Run: headless pygame with SDL's dummy video driver; simulated clock (each Clock.tick advances the game by its frame time, no real sleeping); random seed 0; keys injected as events and as key.get_pressed() state; mouse plan: one left click at the window centre at the start of phase 2, then a move to the lower-right quarter at the start of phase 3.
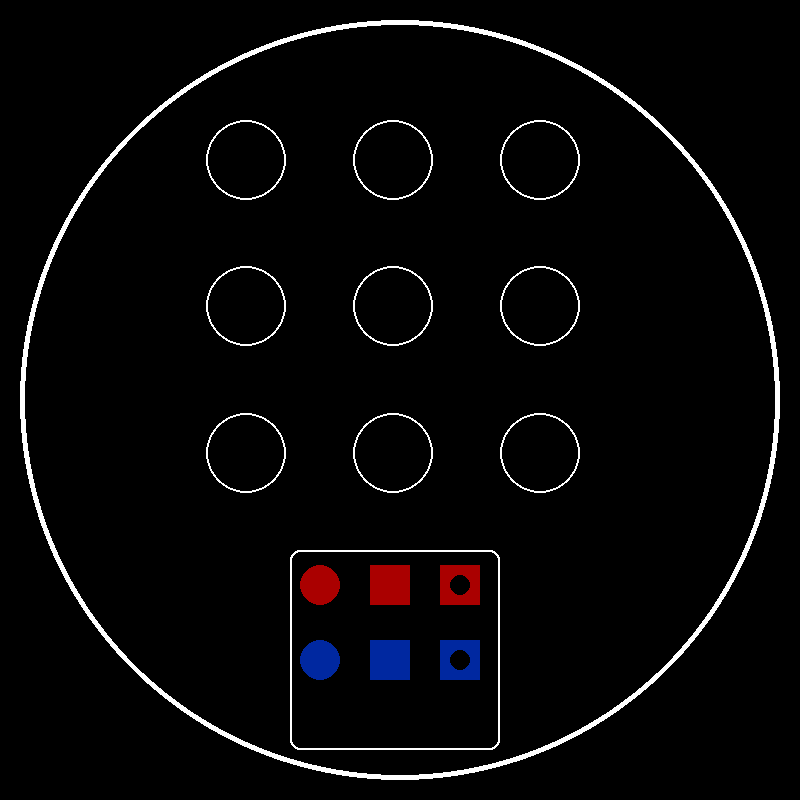
Frame 1 of 4 · flips 1–60 · no input
Frame 2 of 4 · flips 61–180 · clicked the window centre · tapped SPACE, RETURN · held RIGHT (→), D · screen unchanged from frame 1, image omitted
Frame 3 of 4 · flips 181–300 · moved the mouse to the lower-right quarter · held DOWN (↓), S · screen unchanged from frame 2, image omitted
Frame 4 of 4 · flips 301–420 · held LEFT (←), A, UP (↑), W · screen unchanged from frame 3, image omitted

The pygame program that drew these frames:

import pygame

width = 800
height = 800

pygame.init()
win = pygame.display.set_mode((width, height))

run = True
selected = False

class Token(object):

    def __init__(self, shape, color, inside_circle, position, size):
        self.shape = shape
        self.color = color
        self.inside_circle = inside_circle
        self.position = position
        self.size = size

    
    def middleToCorner(self, position):
        x = position[0] - self.size / 2
        y = position[1] - self.size / 2
        return int(x),int(y)
        
    def draw (self, surface):
        
        if self.shape == 'circle':
            pygame.draw.circle(surface, self.color, self.position, self.size/2)
            if self.inside_circle:
                pygame.draw.circle(surface, (0,0,0), self.position, 10)

        if self.shape == 'rect':
            x_moved = self.middleToCorner(self.position)[0]
            y_moved = self.middleToCorner(self.position)[1]
            pygame.draw.rect(surface, self.color, (x_moved,y_moved,self.size,self.size))
            if self.inside_circle:
                pygame.draw.circle(surface, (0,0,0), self.position, 10)

    def mouseAboveToken(self, token):

        self.isAbove = False

        mouse_x = pygame.mouse.get_pos()[0]
        mouse_y = pygame.mouse.get_pos()[1]
        half_size = token.size/2


        if token.position[0]-half_size < mouse_x and token.position[0] + half_size > mouse_x:
            if token.position[1] - half_size < mouse_y and token.position[1] + half_size > mouse_y:
                self.isAbove = True
                #position info
                '''
                print ('x souradnice:',token.position[0],
                       'x pozice mysi:', mouse_x,
                       'x + velikost:', token.position[0] + token.size,"\n",
                       'y souradnice:',token.position[1],
                       'y pozice mysi:', mouse_y,
                       'y + velikost:', token.position[1] + token.size)
                '''

        return self.isAbove


    def select(self):
        global selected

        if not selected:
            self.color = (230,170,50)
            selected = True

    def move(self):
        self.position = (positionDict['A1'][0], positionDict['A1'][1])
        print(positionDict)


tokens = []
red = (170,0,0)
blue = (0,40,160)

Red_1 = Token('circle', red , False, (320,585), 40)
Red_2 = Token('rect', red , False, (390,585), 40)
Red_3 = Token('rect', red , True, (460,585), 40)

Blue_1 = Token('circle', blue , False, (320,660), 40)
Blue_2 = Token('rect', blue , False, (390,660), 40)
Blue_3 = Token('rect', blue , True, (460,660), 40)

tokens.extend([Red_1, Red_2, Red_3, Blue_1, Blue_2, Blue_3])

listOfPosition = []
def drawGamefield(surface):

    numCircles = 3
    spaceBetween = width/numCircles - 120

    pygame.draw.circle(surface, (255,255,255), (width/2,height/2), 380, width = 5)
    pygame.draw.rect(surface, (255,255,255), (290,550,210,200), 2, border_radius=10)

    for x in range(numCircles):
        for y in range (numCircles):
            circle_x_pos = width/3 + spaceBetween*x -20
            circle_y_pos = height/5 + spaceBetween*y
            pygame.draw.circle(surface, (255,255,255), (circle_x_pos, circle_y_pos), 40, width = 2)

            circle_x_pos = int(circle_x_pos)
            circle_y_pos = int(circle_y_pos)
            if ((circle_x_pos, circle_y_pos)) not in listOfPosition:
                listOfPosition.append((circle_x_pos, circle_y_pos))

    circPosDict(listOfPosition)

positionDict = {}
def circPosDict(listOfPosition):
    letterPosition = ["A","B","C"]
    numberPosition = ["1","2","3"]

    listCount = 0
    for letter in letterPosition:
        for number in numberPosition:
            print(positionDict)
            positionDict[letter + number] = listOfPosition[listCount]
            listCount += 1


def redrawWindow():

    drawGamefield(win)
    for i in tokens:
        i.draw(win)
    pygame.display.update()

def mainLoop ():

    while run:

        for event in pygame.event.get():
            if event.type == pygame.QUIT:
                pygame.quit()
                exit()

        if pygame.mouse.get_pressed() == (1,0,0):
            for x in tokens:
                if x.mouseAboveToken(x):
                    x.select()
                    x.move()


        pygame.time.delay(150)

        redrawWindow()

mainLoop()
